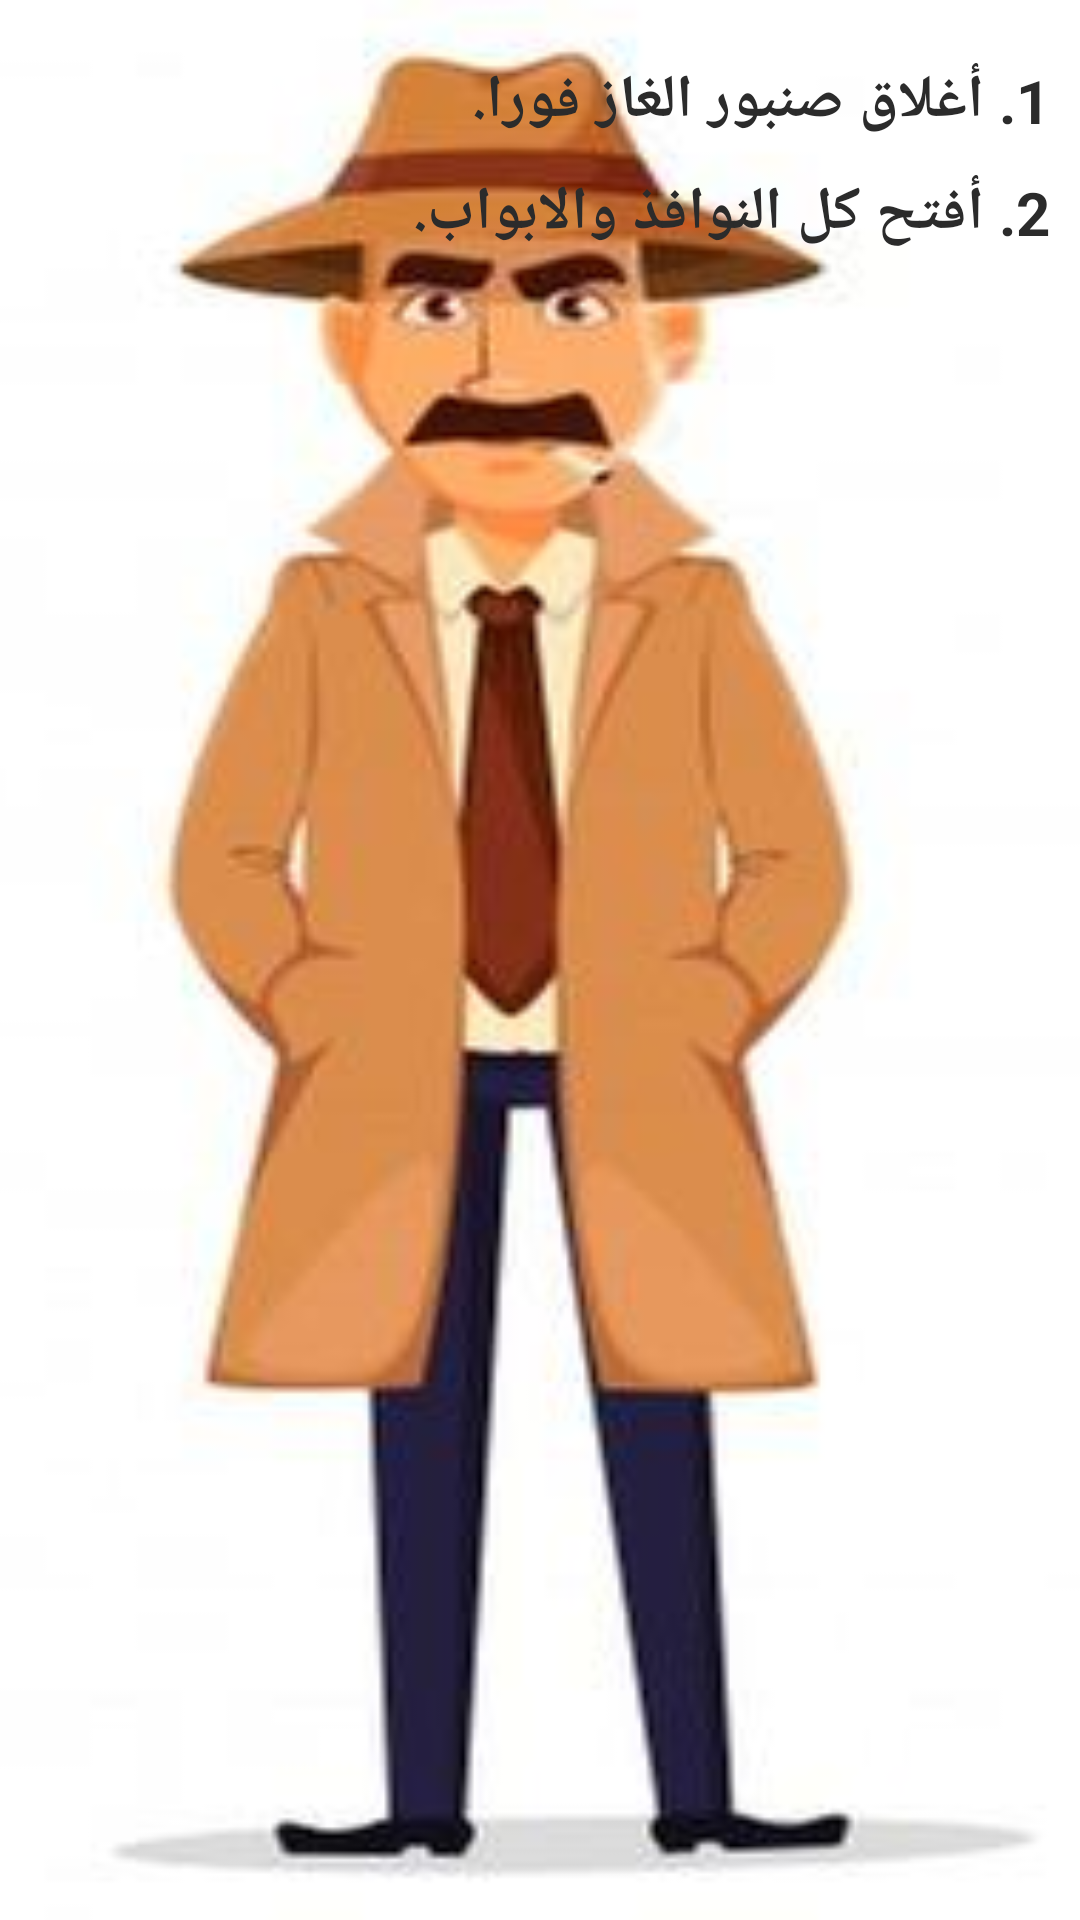

This screen was rendered from an Android layout file. Write that file and the resources it references.
<!-- AndroidManifest.xml: application theme AppTheme -->
<!-- res/layout/activity_low.xml -->
<?xml version="1.0" encoding="utf-8"?>
<RelativeLayout xmlns:android="http://schemas.android.com/apk/res/android"
    xmlns:app="http://schemas.android.com/apk/res-auto"
    xmlns:tools="http://schemas.android.com/tools"
    android:background="@drawable/lowbk"
    android:layout_width="match_parent"
    android:layout_height="match_parent"
    tools:context=".LowActivity">

    <TextView
        android:id="@+id/txt_low1"
        android:layout_marginRight="10dp"
        android:layout_marginLeft="10dp"
        android:layout_marginTop="20dp"
        android:layout_alignParentTop="true"
        android:textSize="20sp"
        android:textStyle="bold"
        android:textColor="@color/textColor"
        android:layout_width="match_parent"
        android:layout_height="wrap_content"
        android:inputType="textMultiLine"
        android:text="1. أغلاق صنبور الغاز فورا." />
    <TextView
        android:id="@+id/txt_low2"
        android:layout_marginRight="10dp"
        android:layout_marginLeft="10dp"
        android:layout_marginTop="10dp"
       android:layout_below="@id/txt_low1"
        android:textSize="20sp"
        android:textStyle="bold"
        android:textColor="@color/textColor"
        android:layout_width="match_parent"
        android:layout_height="wrap_content"
        android:inputType="textMultiLine"
        android:text="2. أفتح كل النوافذ والابواب." />
</RelativeLayout>
<!-- resources referenced by this layout -->
<resources>
  <color name="textColor">#2B2B2B</color>
  <!-- drawable lowbk: jpg bitmap (drawable-hdpi, 3887 bytes) -->
  <style name="AppTheme" parent="Theme.AppCompat.Light.NoActionBar">
          
          <item name="colorPrimary">@color/bar_grayColor</item>
          <item name="colorPrimaryDark">@color/bar_grayColor</item>
          <item name="colorAccent">@color/colorAccent</item>
      </style>
  <color name="bar_grayColor">#464545</color>
  <color name="colorAccent">#D81B60</color>
</resources>
